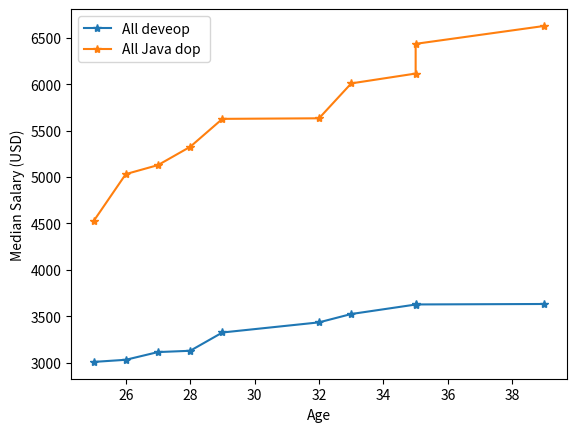

The script that saved this image:
#!/usr/bin/env python
# coding: utf-8

# In[2]:


import numpy as np
import pandas as pd
import scipy.stats as stats
import matplotlib.pyplot as plt


# In[4]:


age_x=[25,26,27,29,33,32,35,28,35,39]
devop=[3525,3326,3627,3129,3633,3032,3115,3628,3435,3009]
javadop=[4525,5326,5627,5129,5633,5032,6115,6628,6435,6009]
age_x.sort()
devop.sort()
javadop.sort()
plt.plot(age_x,devop,marker="*",label="All deveop")
plt.plot(age_x,javadop,marker="*",label="All Java dop ")
plt.xlabel("Age")
plt.ylabel("Median Salary (USD)")
plt.legend()


# In[ ]:





# In[ ]:




